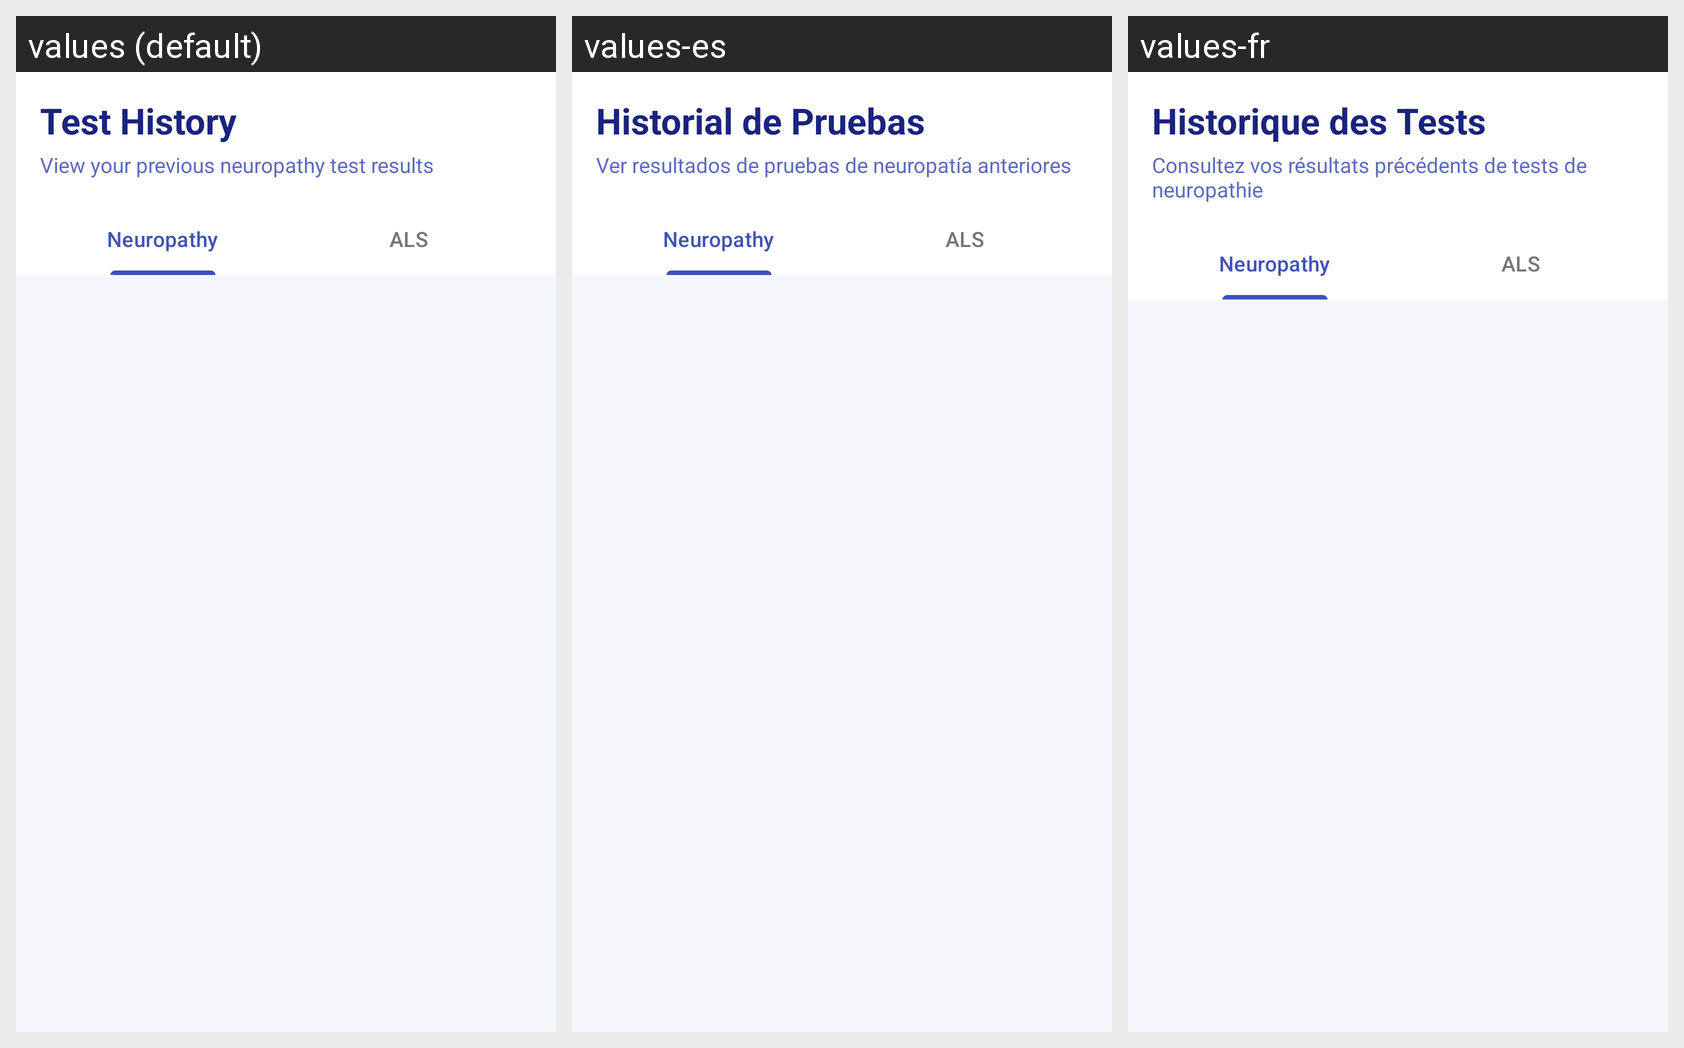

This grid shows one Android layout under several languages. Give, for every string resource on the screen, its name, the default text and each shown locale's text.
Android screen res/layout/fragment_history.xml rendered under 3 locales, left to right: values (default), values-es, values-fr. Device: Nexus 5 (rendered at 1080×1920; each locale shown at half size, 540×960, under a caption strip naming it); theme Theme.DiaNerverotect.
Strings drawn on this screen, with the default value and each locale's value (text and hints the layout hard-codes, and strings that could not be matched under every locale, appear in the picture but are not listed):

test_history_title
  values: Test History
  values-es: Historial de Pruebas
  values-fr: Historique des Tests

test_history_subtitle
  values: View your previous neuropathy test results
  values-es: Ver resultados de pruebas de neuropatía anteriores
  values-fr: Consultez vos résultats précédents de tests de neuropathie
